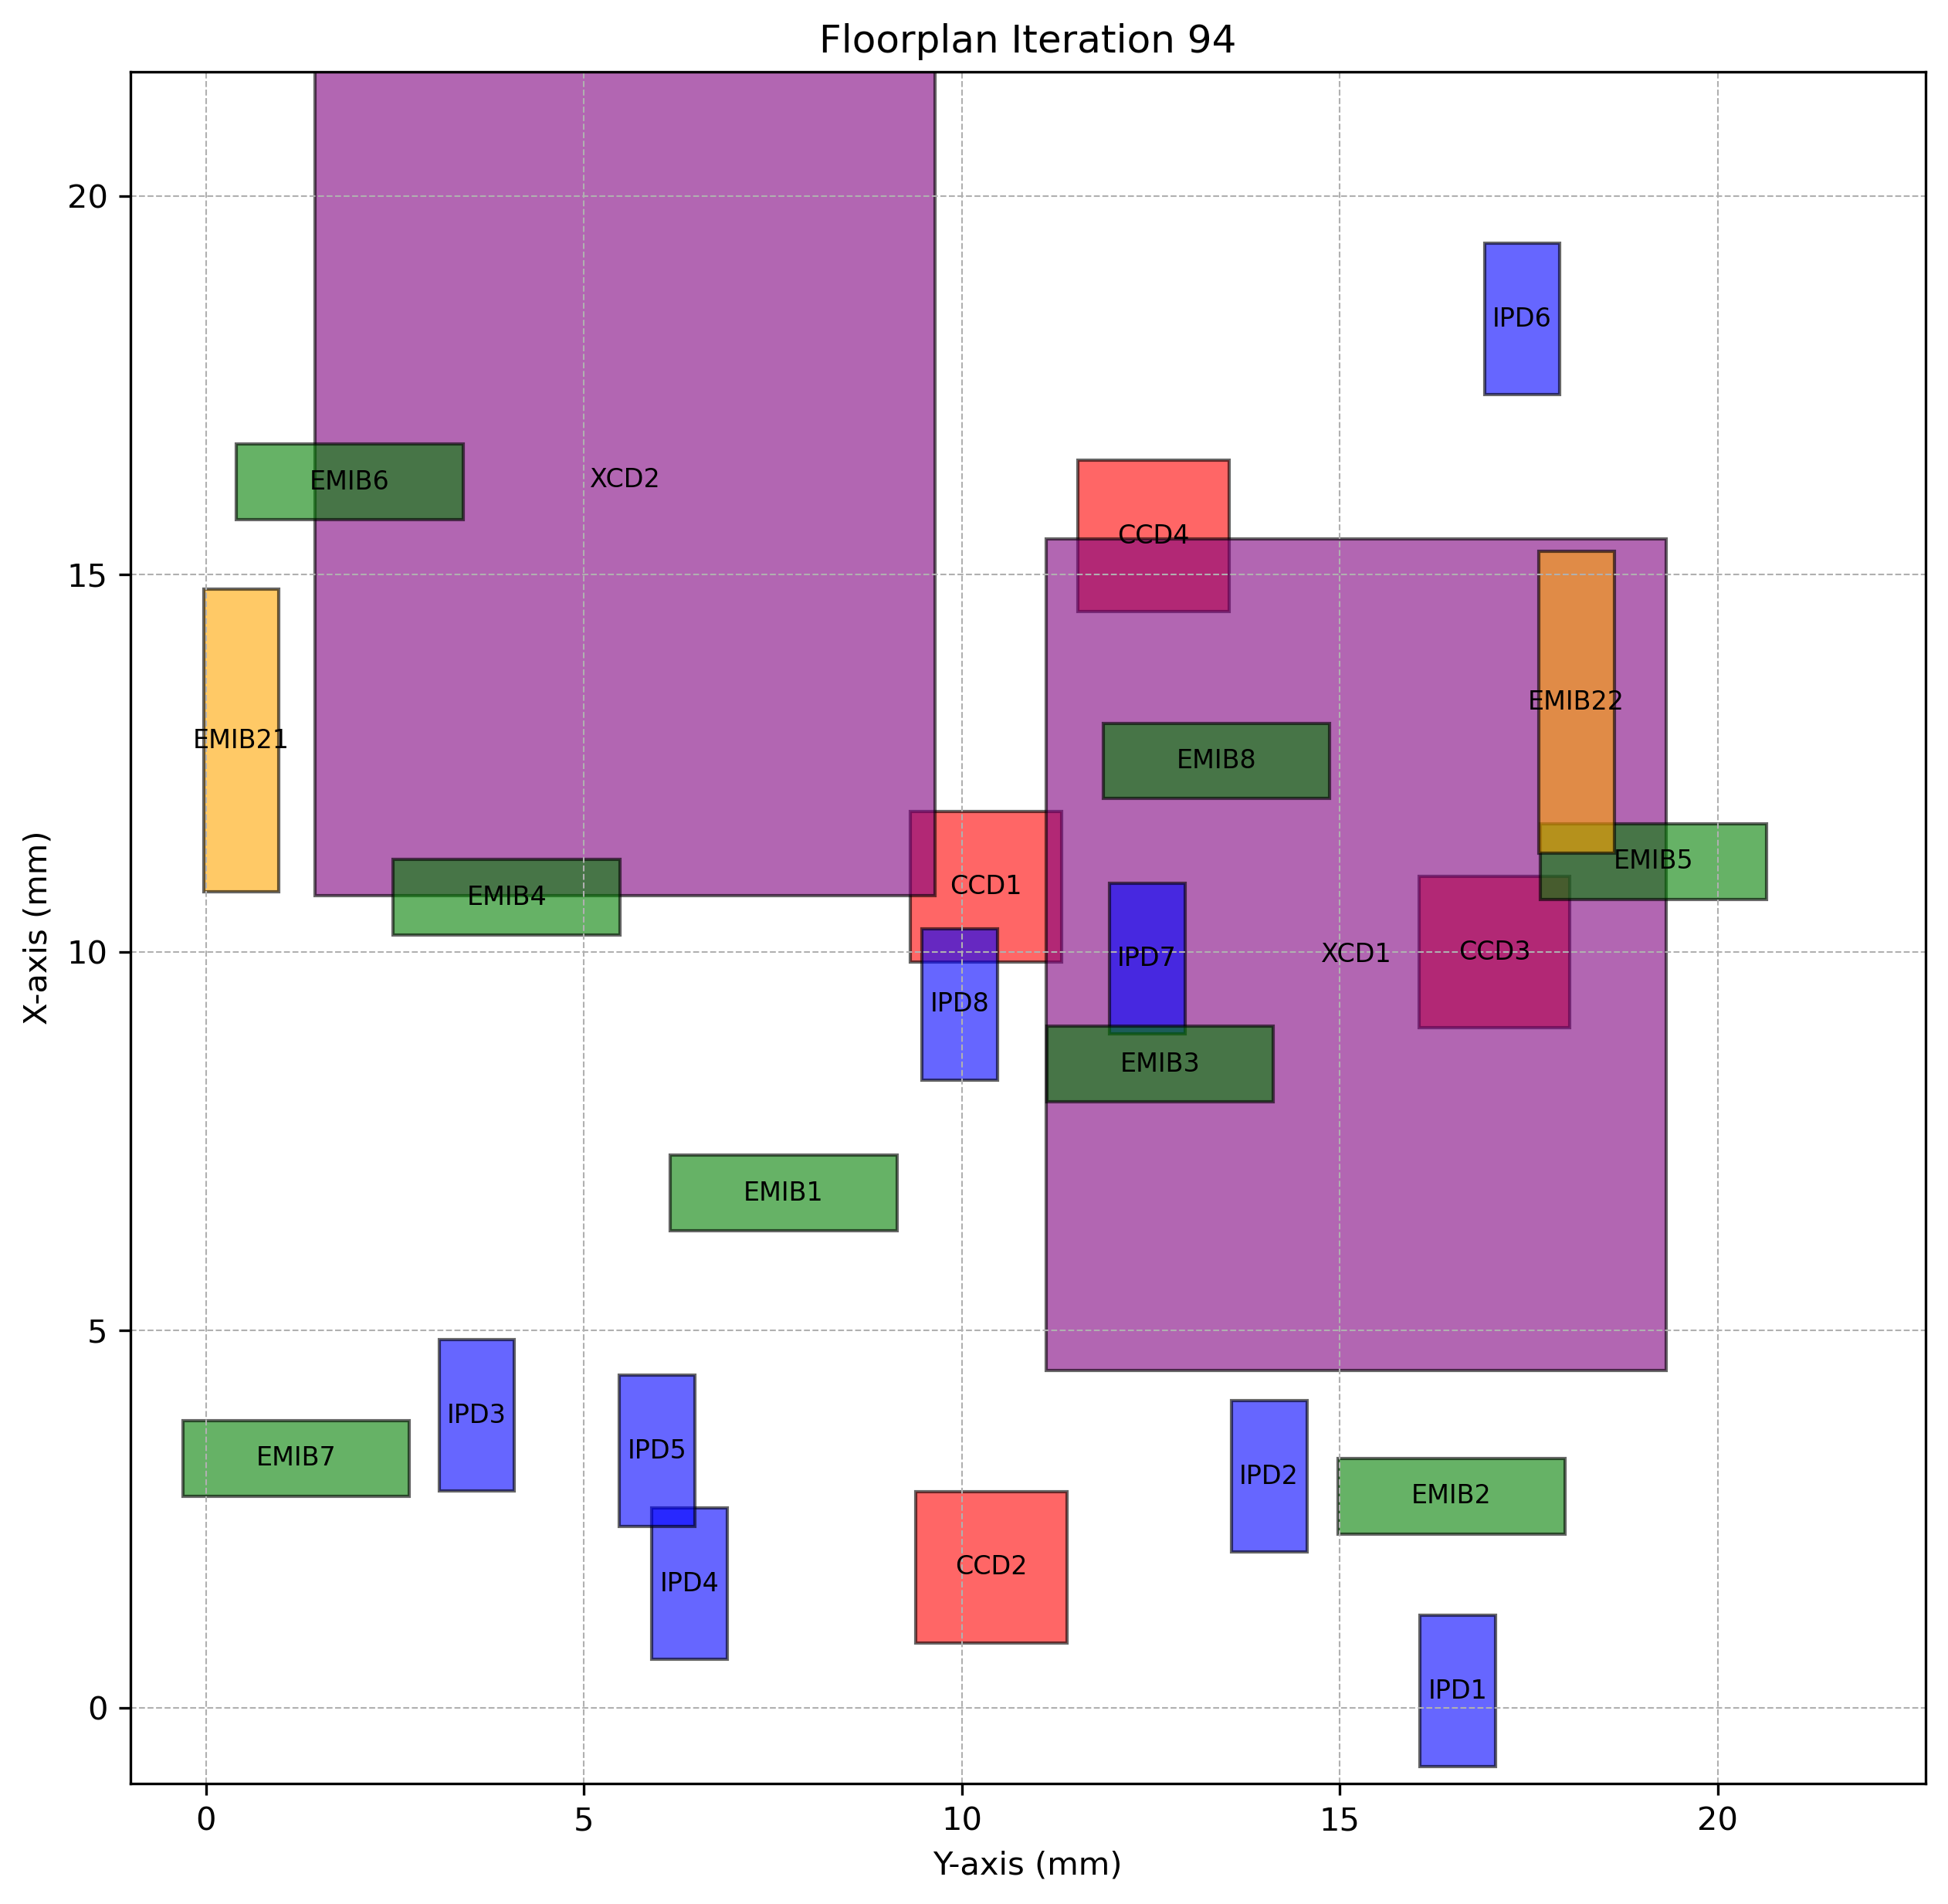

Source data for this figure (header and first rows):
Chiplet_Type, Chiplet_Name, X_Position, Y_Position, Z_Position, Length, Breadth, Rotated
CCD, CCD1, 9.866, 9.32, 2, 2, 2.0, True
CCD, CCD2, 0.8641, 9.39, 2, 2, 2.0, True
CCD, CCD3, 8.999, 16.04, 2, 2, 2.0, True
CCD, CCD4, 14.51, 11.53, 2, 2, 2.0, True
XCD, XCD1, 4.466, 11.11, 2, 11, 8.2, True
XCD, XCD2, 10.75, 1.445, 2, 11, 8.2, True
IPD, IPD1, -0.7743, 16.06, 2, 2, 1.0, True
IPD, IPD2, 2.064, 13.56, 2, 2, 1.0, True
IPD, IPD3, 2.873, 3.082, 2, 2, 1.0, True
IPD, IPD4, 0.6486, 5.897, 2, 2, 1.0, True
IPD, IPD5, 2.404, 5.467, 2, 2, 1.0, True
IPD, IPD6, 17.38, 16.91, 2, 2, 1.0, True
IPD, IPD7, 8.914, 11.95, 2, 2, 1.0, True
IPD, IPD8, 8.31, 9.471, 2, 2, 1.0, True
EMIB, EMIB1, 6.315, 6.142, 1, 1, 3.0, False
EMIB, EMIB2, 2.306, 14.98, 1, 1, 3.0, False
EMIB, EMIB3, 8.021, 11.12, 1, 1, 3.0, False
EMIB, EMIB4, 10.23, 2.478, 1, 1, 3.0, False
EMIB, EMIB5, 10.7, 17.65, 1, 1, 3.0, False
EMIB, EMIB6, 15.72, 0.4014, 1, 1, 3.0, False
EMIB, EMIB7, 2.806, -0.3072, 1, 1, 3.0, False
EMIB, EMIB8, 12.03, 11.87, 1, 1, 3.0, False
EMIB2, EMIB21, 10.8, -0.03221, 1, 4, 1.0, True
EMIB2, EMIB22, 11.31, 17.63, 1, 4, 1.0, True
